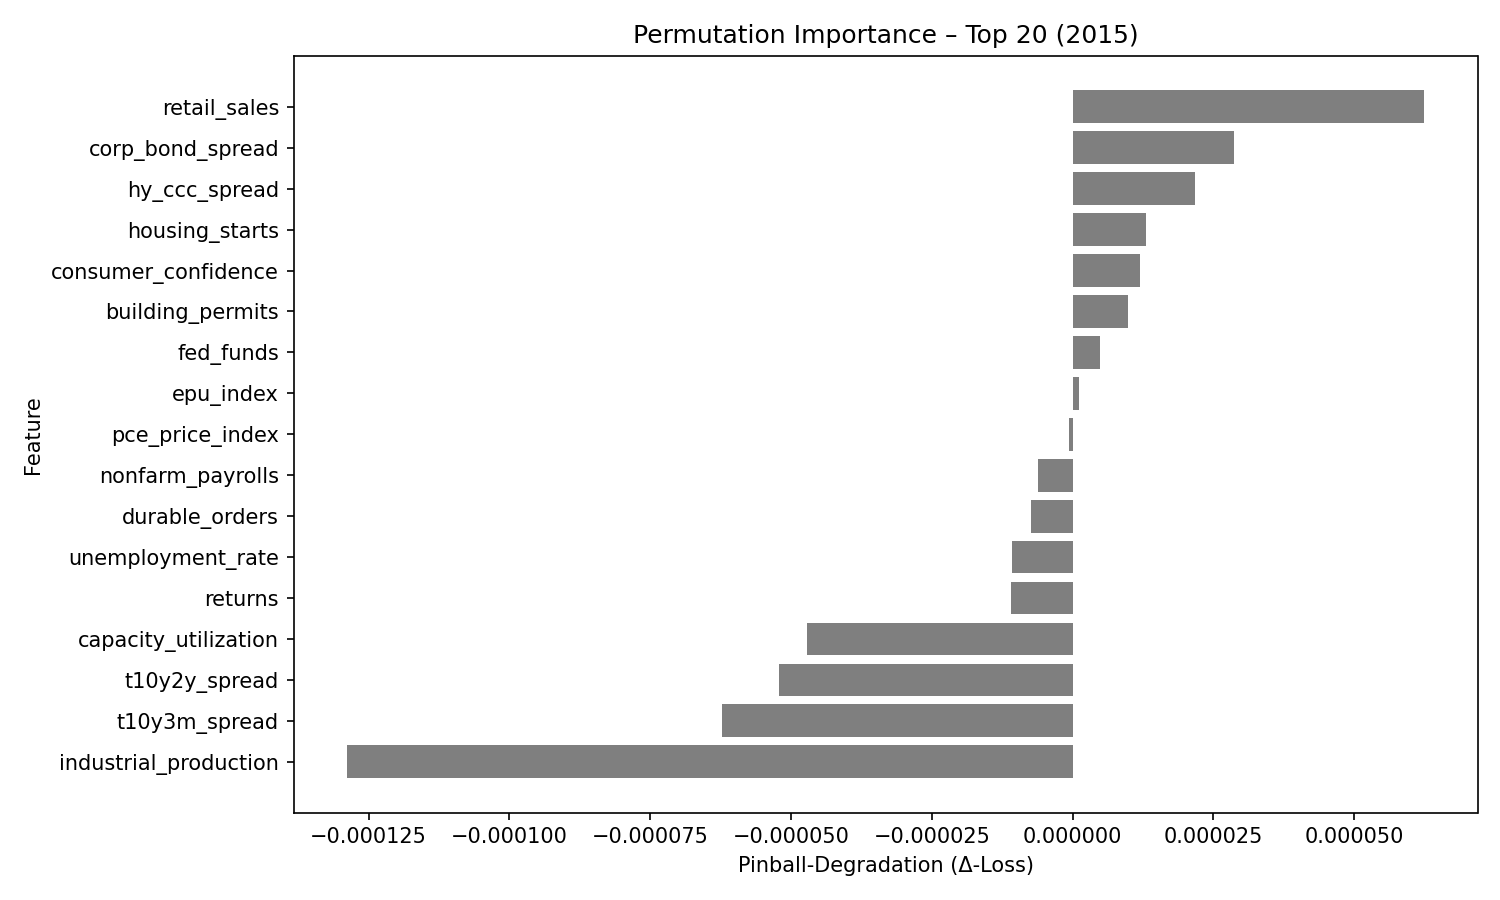

The table this chart was drawn from, first rows:
feature, pinball_degradation
retail_sales, 6.232457e-05
corp_bond_spread, 2.8646784e-05
hy_ccc_spread, 2.16458e-05
housing_starts, 1.304294e-05
consumer_confidence, 1.197448e-05
building_permits, 9.845709e-06
fed_funds, 4.8521906e-06
epu_index, 1.2137461e-06
pce_price_index, -6.579794e-07
nonfarm_payrolls, -6.1199535e-06
durable_orders, -7.3502306e-06
unemployment_rate, -1.0827556e-05
returns, -1.0888791e-05
capacity_utilization, -4.7147973e-05
t10y2y_spread, -5.2052317e-05
t10y3m_spread, -6.2325504e-05
industrial_production, -0.0001288
